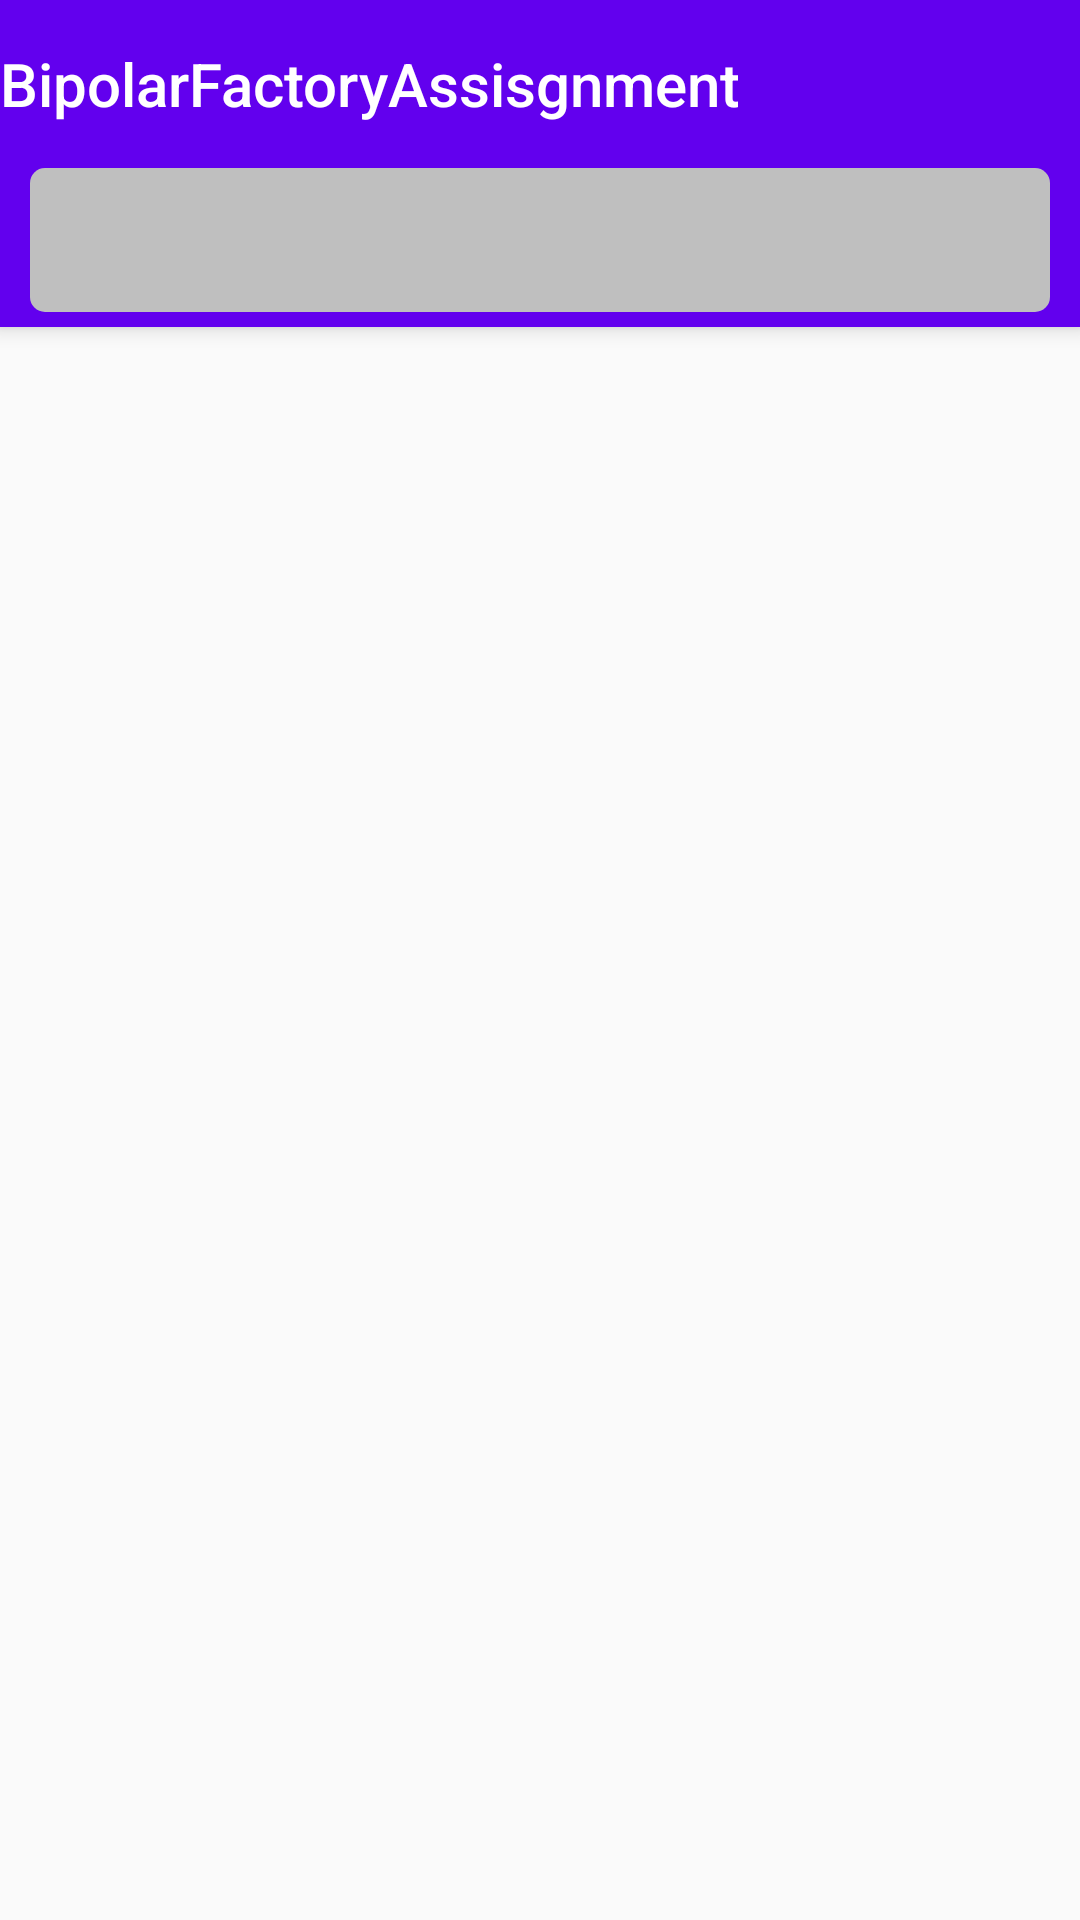

The Android layout XML behind this screen, and the referenced resources:
<!-- AndroidManifest.xml: activity theme AppTheme.NoActionBar -->
<!-- res/layout/activity_main.xml -->
<?xml version="1.0" encoding="utf-8"?>
<androidx.coordinatorlayout.widget.CoordinatorLayout
    xmlns:android="http://schemas.android.com/apk/res/android"
    xmlns:app="http://schemas.android.com/apk/res-auto"
    xmlns:tools="http://schemas.android.com/tools"
    android:layout_width="match_parent"
    android:layout_height="match_parent"
    tools:context=".MainActivity">

    <com.google.android.material.appbar.AppBarLayout
        android:layout_height="wrap_content"
        android:layout_width="match_parent">

        <TextView
            android:id="@+id/title"
            android:layout_width="wrap_content"
            android:layout_height="wrap_content"
            android:gravity="center"
            android:minHeight="?actionBarSize"
            android:padding="@dimen/appbar_padding"
            android:theme="@style/AppTheme.AppBarOverlay"
            android:text="@string/app_name"
            android:textAppearance="@style/TextAppearance.Widget.AppCompat.Toolbar.Title"/>

        <com.google.android.material.tabs.TabLayout
            android:id="@+id/tabs"
            android:layout_width="match_parent"
            android:layout_height="wrap_content"
            android:background="@drawable/gray_bg"
            android:layout_marginHorizontal="10dp"
            android:layout_marginBottom="5dp"
            app:tabBackground="@drawable/tab_layout_selector"
            app:tabGravity="fill"
            app:tabMode="fixed"
            app:tabIndicatorHeight="0dp"
            app:tabIndicatorColor="@null"
            app:tabRippleColor="@null"
            app:tabTextAppearance="@style/TabTextAppearance"
            app:tabSelectedTextColor="#000000"/>

    </com.google.android.material.appbar.AppBarLayout>

    <androidx.viewpager.widget.ViewPager
        android:id="@+id/view_pager"
        android:layout_width="match_parent"
        android:layout_height="match_parent"
        app:layout_behavior="@string/appbar_scrolling_view_behavior"/>








</androidx.coordinatorlayout.widget.CoordinatorLayout>
<!-- resources referenced by this layout -->
<resources>
  <!-- drawable gray_bg (drawable) -->
  <?xml version="1.0" encoding="utf-8"?>
  <shape xmlns:android="http://schemas.android.com/apk/res/android">
      <solid android:color="#bfbfbf"/>
      
      <corners android:radius="5dp"/>
      <padding android:left="0dp" android:top="0dp" android:right="0dp" android:bottom="0dp" />
  </shape>
  <!-- drawable tab_layout_selector (drawable) -->
  <?xml version="1.0" encoding="utf-8"?>
  <selector xmlns:android="http://schemas.android.com/apk/res/android">
  
      
      <item
          android:drawable="@drawable/white_bg"
          android:state_selected="true"/>
  
      
      <item
          android:drawable="@drawable/transparent_bg"
          android:state_selected="false"/>
  
  </selector>
  <string name="app_name">BipolarFactoryAssisgnment</string>
  <style name="AppTheme.AppBarOverlay" parent="ThemeOverlay.AppCompat.Dark.ActionBar" />
  <style name="TabTextAppearance" parent="TextAppearance.Design.Tab">
          <item name="android:textSize">14sp</item>
          <item name="android:textColor">#fff</item>
          <item name="android:textStyle">bold</item>
      </style>
  <style name="AppTheme.NoActionBar">
          <item name="windowActionBar">false</item>
          <item name="windowNoTitle">true</item>
      </style>
  <!-- drawable white_bg (drawable) -->
  <?xml version="1.0" encoding="utf-8"?>
  <shape xmlns:android="http://schemas.android.com/apk/res/android">
      <solid android:color="#ffffff"/>
      <stroke android:width="2dp" android:color="#bfbfbf" />
      <corners android:radius="5dp"/>
      <padding android:left="0dp" android:top="0dp" android:right="0dp" android:bottom="0dp" />
  </shape>
  <!-- drawable transparent_bg (drawable) -->
  <?xml version="1.0" encoding="utf-8"?>
  <shape xmlns:android="http://schemas.android.com/apk/res/android">
      <solid android:color="@android:color/transparent"/>
      
      <corners android:radius="5dp"/>
      <padding android:left="0dp" android:top="0dp" android:right="0dp" android:bottom="0dp" />
  </shape>
</resources>
